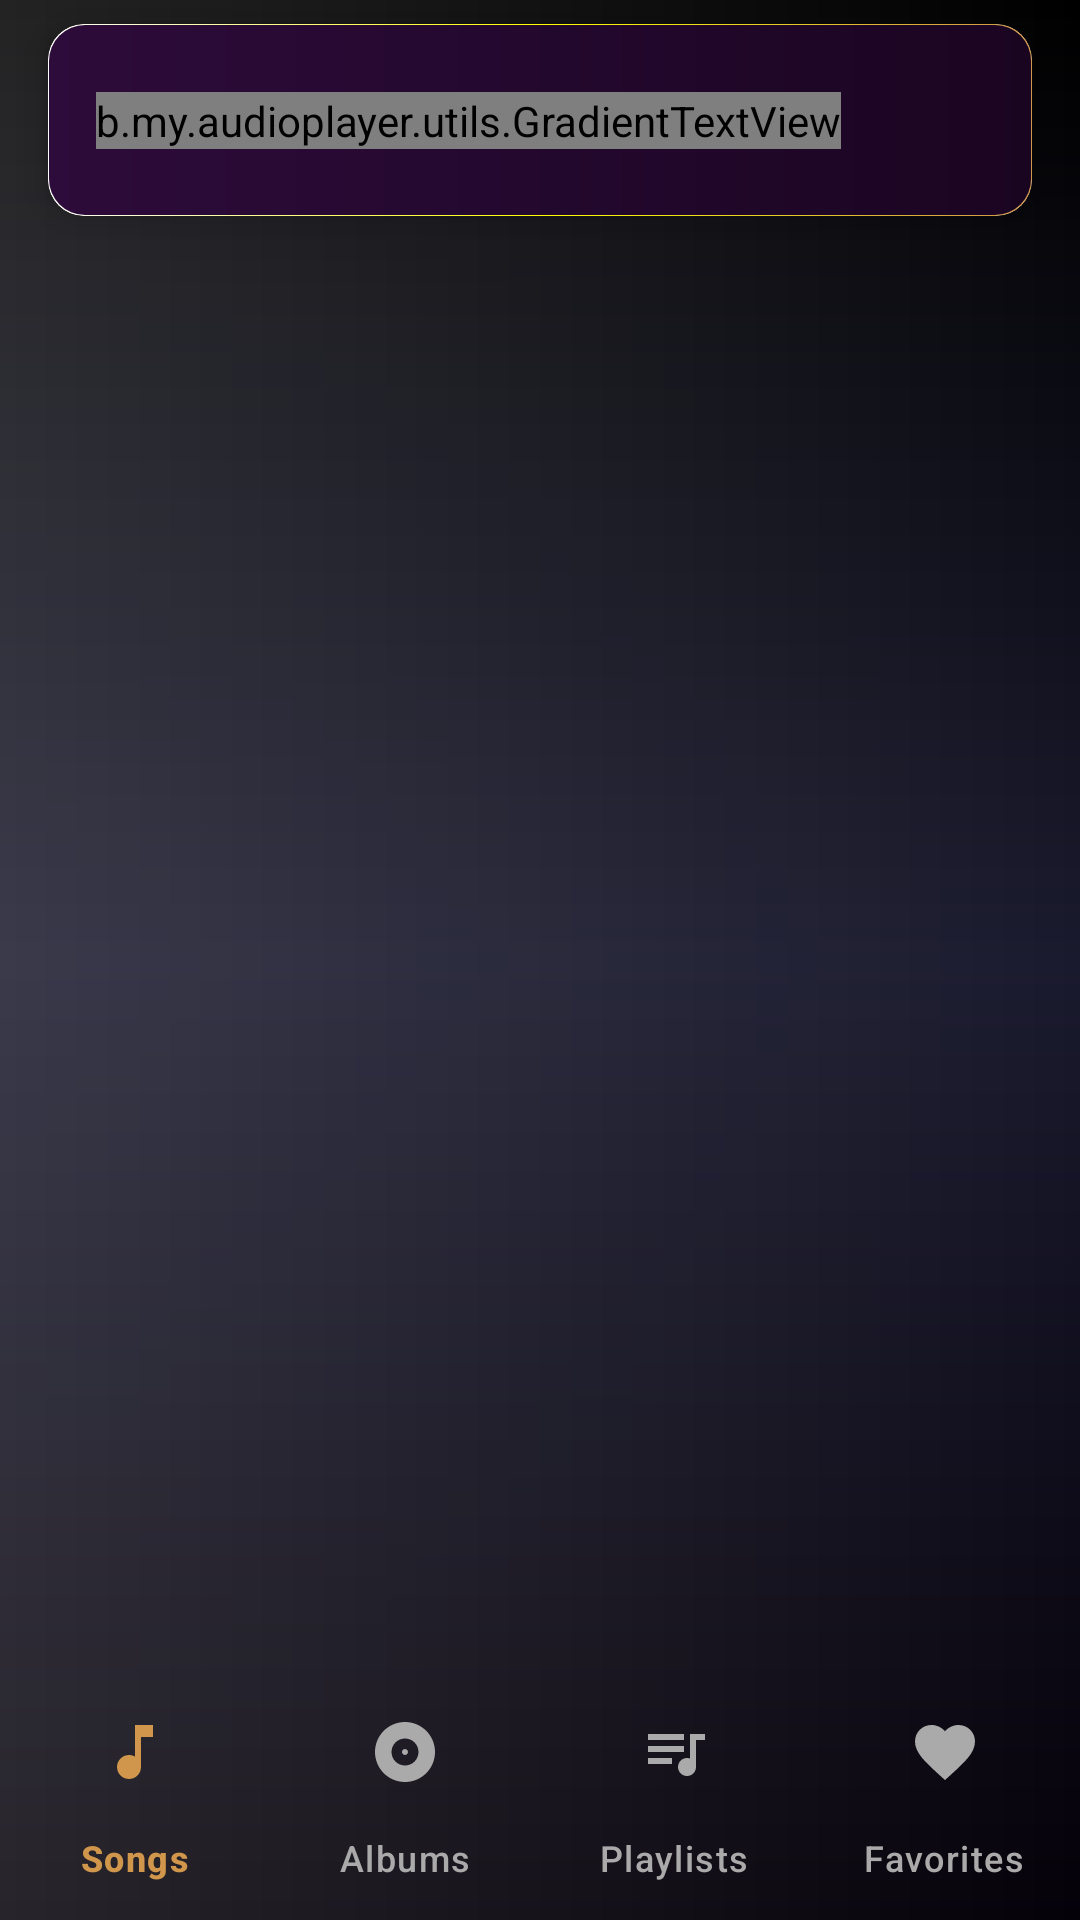

Write the Android layout XML for this screen, with the resource values it uses.
<!-- AndroidManifest.xml: application theme Theme.BPlayer -->
<!-- res/layout/activity_audio_main.xml -->
<?xml version="1.0" encoding="utf-8"?>
<androidx.coordinatorlayout.widget.CoordinatorLayout xmlns:android="http://schemas.android.com/apk/res/android"
    xmlns:app="http://schemas.android.com/apk/res-auto"
    android:layout_width="match_parent"
    android:layout_height="match_parent"
    android:background="@drawable/ic_main_bg"
    android:fitsSystemWindows="true">

    <androidx.constraintlayout.widget.ConstraintLayout
        android:layout_width="match_parent"
        android:layout_height="match_parent">

        <com.google.android.material.appbar.AppBarLayout
            android:id="@+id/appBarLayout"
            android:layout_width="match_parent"
            android:layout_height="wrap_content"
            android:background="@android:color/transparent"
            android:foreground="@android:color/transparent"
            app:layout_constraintBottom_toTopOf="@+id/fragmentContainer"
            app:layout_constraintEnd_toEndOf="parent"
            app:layout_constraintHorizontal_bias="0.5"
            app:layout_constraintStart_toStartOf="parent"
            app:layout_constraintTop_toTopOf="parent">

            <com.google.android.material.card.MaterialCardView
                android:layout_width="match_parent"
                android:layout_height="wrap_content"
                android:layout_marginLeft="16dp"
                android:layout_marginTop="8dp"
                android:layout_marginRight="16dp"
                android:layout_marginBottom="8dp"
                app:cardBackgroundColor="?attr/colorSurface"
                app:cardCornerRadius="12dp"
                app:cardElevation="6dp"
                app:strokeWidth="0dp">

                <androidx.constraintlayout.widget.ConstraintLayout
                    android:layout_width="match_parent"
                    android:layout_height="wrap_content"
                    android:background="@drawable/song_card_bg">

                    <androidx.appcompat.widget.Toolbar
                        android:id="@+id/toolbar"
                        android:layout_width="match_parent"
                        android:layout_height="?attr/actionBarSize"
                        app:layout_constraintBottom_toBottomOf="parent"
                        app:layout_constraintEnd_toEndOf="parent"
                        app:layout_constraintStart_toStartOf="parent"
                        app:layout_constraintTop_toTopOf="parent"
                        app:popupTheme="@style/ThemeOverlay.AppCompat.Light"
                        app:theme="@style/Theme.BPlayer.Toolbar">

                        <androidx.constraintlayout.widget.ConstraintLayout
                            android:layout_width="match_parent"
                            android:layout_height="match_parent">

                            <b.my.audioplayer.utils.GradientTextView
                                android:id="@+id/tvAppBarTitle"
                                android:layout_width="wrap_content"
                                android:layout_height="wrap_content"
                                android:text="B Player"
                                android:textColor="@color/colorSecondary"
                                android:textSize="22sp"
                                android:textStyle="bold|italic"
                                app:layout_constraintBottom_toBottomOf="parent"
                                app:layout_constraintStart_toStartOf="parent"
                                app:layout_constraintTop_toTopOf="parent" />

                        </androidx.constraintlayout.widget.ConstraintLayout>
                    </androidx.appcompat.widget.Toolbar>
                </androidx.constraintlayout.widget.ConstraintLayout>
            </com.google.android.material.card.MaterialCardView>

        </com.google.android.material.appbar.AppBarLayout>

        
        <FrameLayout
            android:id="@+id/fragmentContainer"
            android:layout_width="match_parent"
            android:layout_height="0dp"
            android:layout_marginStart="12dp"
            android:layout_marginEnd="12dp"
            android:background="@android:color/transparent"
            app:layout_constraintBottom_toTopOf="@+id/miniPlayerContainer"
            app:layout_constraintEnd_toEndOf="parent"
            app:layout_constraintHorizontal_bias="0.5"
            app:layout_constraintStart_toStartOf="parent"
            app:layout_constraintTop_toBottomOf="@+id/appBarLayout" />

        
        <include
            android:id="@+id/miniPlayerContainer"
            layout="@layout/layout_mini_player"
            android:layout_width="match_parent"
            android:layout_height="wrap_content"
            android:visibility="gone"
            app:layout_constraintBottom_toTopOf="@+id/bottomNavigation"
            app:layout_constraintEnd_toEndOf="parent"
            app:layout_constraintStart_toStartOf="parent" />

        
        <com.google.android.material.bottomnavigation.BottomNavigationView
            android:id="@+id/bottomNavigation"
            android:layout_width="match_parent"
            android:layout_height="wrap_content"
            android:layout_gravity="bottom"
            android:background="@android:color/transparent"
            app:itemIconTint="@drawable/bottom_nav_item_color"
            app:itemTextColor="@drawable/bottom_nav_item_color"
            app:labelVisibilityMode="labeled"
            app:layout_constraintBottom_toBottomOf="parent"
            app:layout_constraintEnd_toEndOf="parent"
            app:layout_constraintStart_toStartOf="parent"
            app:menu="@menu/menu_bottom_navigation" />

    </androidx.constraintlayout.widget.ConstraintLayout>
</androidx.coordinatorlayout.widget.CoordinatorLayout>
<!-- res/layout/layout_mini_player.xml (included above) -->
<?xml version="1.0" encoding="utf-8"?>
<LinearLayout
    xmlns:android="http://schemas.android.com/apk/res/android"
    xmlns:app="http://schemas.android.com/apk/res-auto"
    android:layout_width="match_parent"
    android:layout_height="wrap_content"
    android:orientation="vertical"
    android:background="@drawable/ic_bottom_menu">

    <ProgressBar
        android:id="@+id/miniPlayerProgress"
        style="@style/Widget.AppCompat.ProgressBar.Horizontal"
        android:layout_width="match_parent"
        android:layout_height="5dp"
        android:max="100"
        android:progress="0"
        android:progressTint="@color/colorSecondary"
        android:backgroundTint="?attr/colorOutline"/>

    <LinearLayout
        android:layout_width="match_parent"
        android:layout_height="64dp"
        android:orientation="horizontal"
        android:gravity="center_vertical"
        android:paddingHorizontal="12dp">

        <ImageView
            android:id="@+id/miniPlayerAlbumArt"
            android:layout_width="48dp"
            android:layout_height="48dp"
            android:scaleType="centerCrop"
            android:src="@drawable/ic_music_note"/>

        <LinearLayout
            android:layout_width="0dp"
            android:layout_height="wrap_content"
            android:layout_weight="1"
            android:orientation="vertical"
            android:layout_marginHorizontal="12dp">

            <TextView
                android:id="@+id/miniPlayerTitle"
                android:layout_width="match_parent"
                android:layout_height="wrap_content"
                android:text="Song Title"
                android:textSize="14sp"
                android:textStyle="bold"
                android:textColor="@color/colorSecondary"
                android:maxLines="1"
                android:ellipsize="marquee"
                android:marqueeRepeatLimit="marquee_forever"
                android:focusable="true"
                android:focusableInTouchMode="true"/>

            <TextView
                android:id="@+id/miniPlayerArtist"
                android:layout_width="match_parent"
                android:layout_height="wrap_content"
                android:text="Artist Name"
                android:textSize="12sp"
                android:textColor="@color/colorSecondary"
                android:maxLines="1"
                android:ellipsize="end"/>

        </LinearLayout>

        <ImageButton
            android:id="@+id/miniPlayerBtnPrevious"
            android:layout_width="40dp"
            android:layout_height="40dp"
            android:background="?attr/selectableItemBackgroundBorderless"
            android:src="@drawable/ic_skip_previous"
            android:contentDescription="Previous"/>

        <ImageButton
            android:id="@+id/miniPlayerBtnPlayPause"
            android:layout_width="48dp"
            android:layout_height="48dp"
            android:background="?attr/selectableItemBackgroundBorderless"
            android:src="@drawable/ic_play"
            android:contentDescription="Play/Pause"/>

        <ImageButton
            android:id="@+id/miniPlayerBtnNext"
            android:layout_width="40dp"
            android:layout_height="40dp"
            android:background="?attr/selectableItemBackgroundBorderless"
            android:src="@drawable/ic_skip_next"
            android:contentDescription="Next"/>

    </LinearLayout>

</LinearLayout>
<!-- resources referenced by this layout -->
<resources>
  <color name="colorSecondary">#d0964b</color>
  <!-- drawable bottom_nav_item_color (drawable) -->
  <?xml version="1.0" encoding="utf-8"?>
  <selector xmlns:android="http://schemas.android.com/apk/res/android">
      <item android:color="@color/colorSecondary" android:state_checked="true"/>
      <item android:color="@android:color/darker_gray"/>
  </selector>
  <!-- drawable ic_bottom_menu (drawable) -->
  <layer-list xmlns:android="http://schemas.android.com/apk/res/android">
  
      <item>
          <shape>
              <corners android:radius="0dp"/>
              <gradient
                  android:startColor="#2D0B3A"
                  android:endColor="#1A0521"
                  android:angle="0"/>
          </shape>
      </item>
  
  </layer-list>
  <!-- drawable ic_main_bg (drawable) -->
  <?xml version="1.0" encoding="utf-8"?>
  <layer-list xmlns:android="http://schemas.android.com/apk/res/android">
  
      
      <item>
          <shape android:shape="rectangle">
              <gradient
                  android:angle="90"
                  android:centerColor="#1a1a2e"
                  android:endColor="#000000"
                  android:startColor="#050109" />
          </shape>
      </item>
  
      
      <item>
          <shape android:shape="rectangle">
              <gradient
                  android:angle="0"
                  android:endColor="#00FFFFFF"
                  android:startColor="#23FFFFFF" />
          </shape>
      </item>
  
  </layer-list>
  <style name="Theme.BPlayer.Toolbar" parent="ThemeOverlay.AppCompat.ActionBar">
          <item name="colorControlNormal">@color/colorSecondary</item>
          <item name="colorControlActivated">@color/colorSecondary</item>
          <item name="android:textColorPrimary">@color/colorSecondary</item>
          <item name="android:textColorHint">@color/colorSecondary</item>
          <item name="editTextColor">@color/colorSecondary</item>
      </style>
  <color name="colorPrimary">#2D0B3A</color>
  <color name="colorPrimaryDark">#1A0521</color>
  <color name="colorAccent">#03DAC5</color>
  <color name="colorSurface">#FFFFFF</color>
  <color name="colorSurfaceVariant">#F5F5F5</color>
  <color name="colorOnSurface">#1C1B1F</color>
  <color name="colorOnSurfaceVariant">#49454F</color>
  <color name="colorOutline">#E0E0E0</color>
  <style name="Widget.App.Toolbar" parent="Widget.AppCompat.Toolbar">
          <item name="android:textColorPrimary">@color/colorSecondary</item>
          <item name="android:textColorSecondary">@color/colorSecondary</item>
          <item name="actionMenuTextColor">@android:color/black</item>
          <item name="tint">@color/colorSecondary</item>
      </style>
  <style name="Theme.BPlayer.PopupOverlay" parent="ThemeOverlay.AppCompat.Light">
          <item name="android:panelBackground">@drawable/song_card_bg</item>
          <item name="android:itemBackground">@android:color/transparent</item>
          <item name="android:textColorPrimary">@android:color/black</item>
      </style>
  <style name="TextAppearance.App.PopupMenu" parent="TextAppearance.AppCompat.Widget.PopupMenu.Large">
          <item name="android:textColor">@android:color/black</item>
          <item name="android:textSize">16sp</item>
      </style>
  <style name="Theme.BPlayer.Dialog" parent="Theme.Material3.Light.Dialog">
          <item name="android:windowBackground">@android:color/transparent</item>
          <item name="android:textColorPrimary">@color/colorSecondary</item>
          <item name="colorSurface">@color/colorPrimary</item>
      </style>
</resources>
